2-way image classification set "labeled" from GitHub (orcasound/orcaal); label vocabulary: calls, no calls.

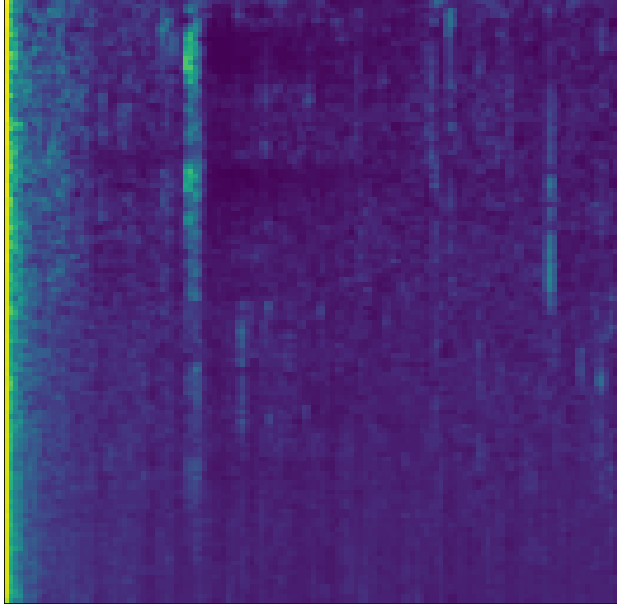
Label: no calls

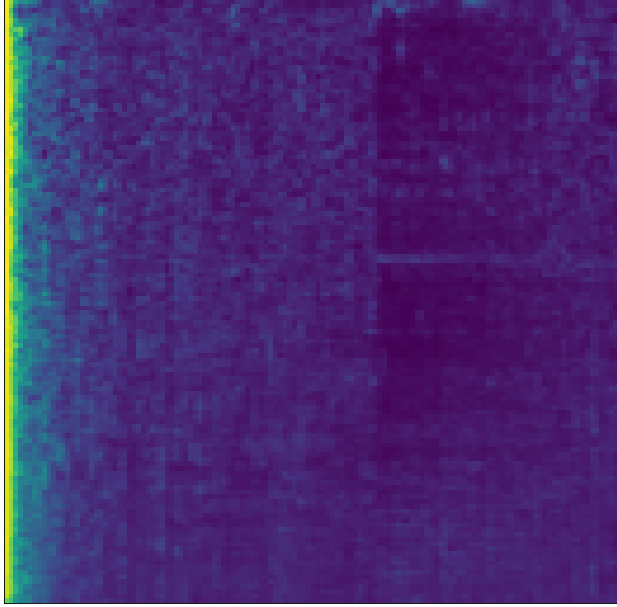
Label: calls

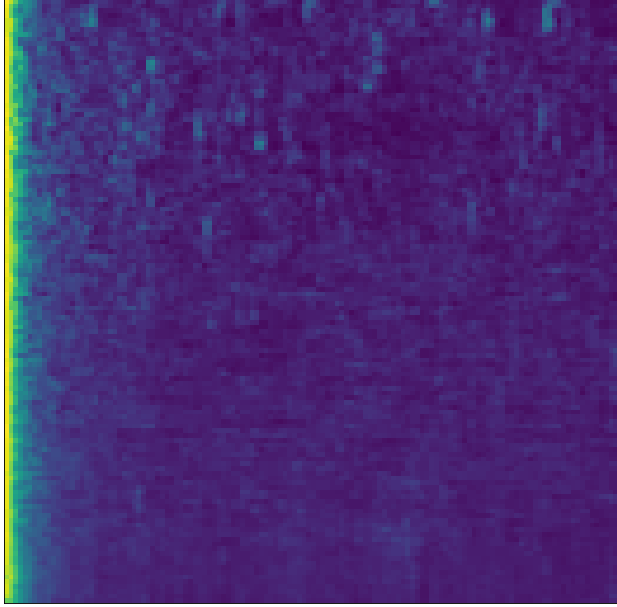
Label: no calls

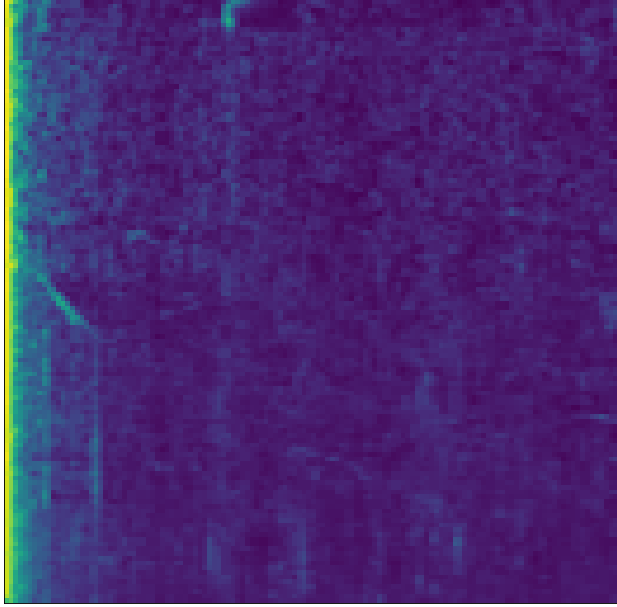
Label: calls
